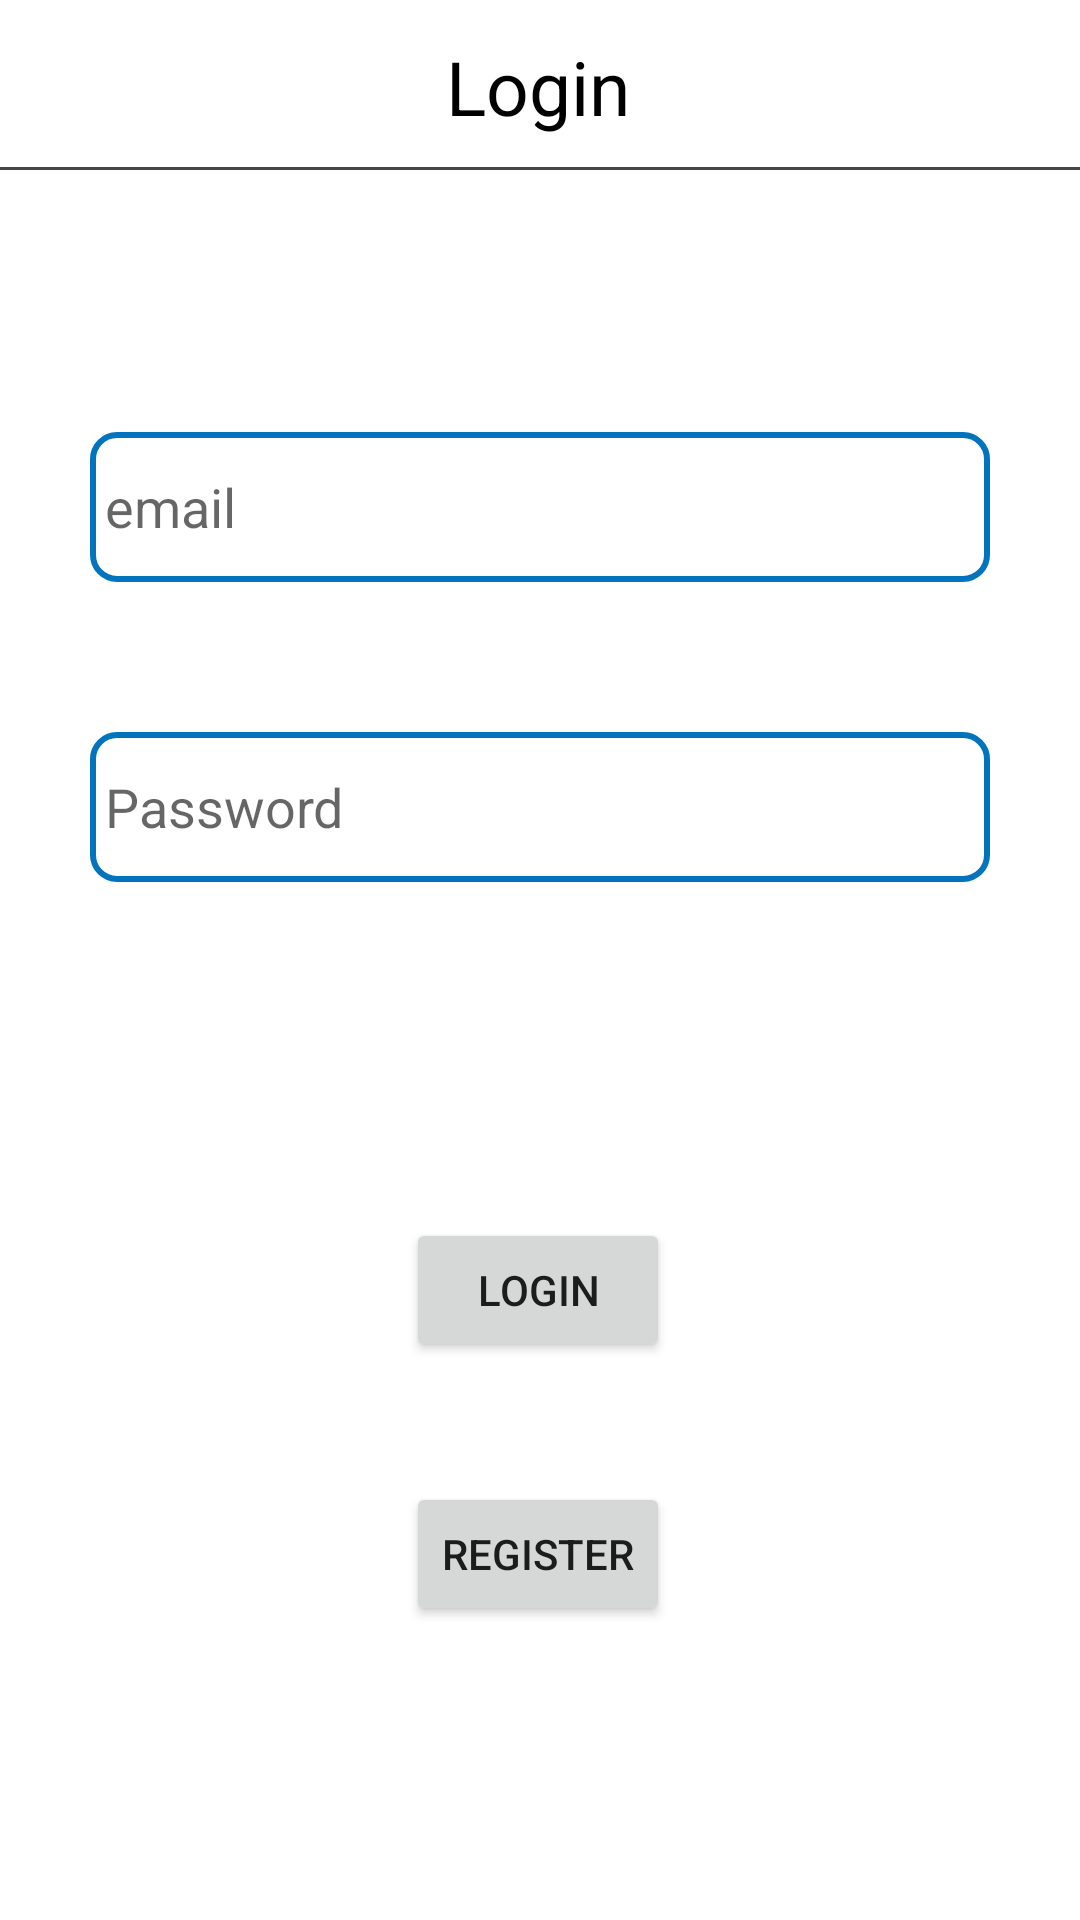

Reconstruct the res/layout file that produces this screen, plus the resources it refers to.
<!-- AndroidManifest.xml: application theme Theme.ECommerceProject -->
<!-- res/layout/fragment_login.xml -->
<?xml version="1.0" encoding="utf-8"?>
<androidx.constraintlayout.widget.ConstraintLayout xmlns:android="http://schemas.android.com/apk/res/android"
    xmlns:app="http://schemas.android.com/apk/res-auto"
    xmlns:tools="http://schemas.android.com/tools"
    android:layout_width="match_parent"
    android:layout_height="match_parent"
    tools:context=".authentication.login.view.LoginFragment">

    <androidx.constraintlayout.widget.ConstraintLayout
        android:id="@+id/cin"
        android:layout_width="match_parent"
        android:layout_height="wrap_content"
        android:layout_marginTop="4dp"
        android:background="@color/white"
        app:layout_constraintEnd_toEndOf="parent"
        app:layout_constraintHorizontal_bias="0.0"
        app:layout_constraintStart_toStartOf="parent"
        app:layout_constraintTop_toTopOf="parent">


        <ImageView
            android:id="@+id/loginArrowBack"
            android:layout_width="wrap_content"
            android:layout_height="37dp"
            android:layout_marginStart="16dp"
            android:src="@drawable/ic_baseline_arrow_back_ios_new_24"
            app:layout_constraintStart_toStartOf="parent"
            app:layout_constraintTop_toTopOf="parent" />

        <TextView

            android:layout_width="wrap_content"
            android:layout_height="wrap_content"
            android:layout_marginTop="8dp"
            android:text="Login"
            android:textColor="@color/black"
            android:textSize="25dp"
            app:layout_constraintEnd_toEndOf="parent"
            app:layout_constraintHorizontal_bias="0.498"
            app:layout_constraintStart_toStartOf="parent"
            app:layout_constraintTop_toTopOf="parent" />


    </androidx.constraintlayout.widget.ConstraintLayout>


    <View
        android:layout_width="wrap_content"
        android:layout_height="1dp"
        android:background="#B9000000"
        android:layout_marginTop="10dp"
        app:layout_constraintStart_toStartOf="parent"
        app:layout_constraintEnd_toEndOf="parent"
        app:layout_constraintTop_toBottomOf="@id/cin"/>
    <EditText
        android:id="@+id/login_email_editText"
        android:layout_width="match_parent"
        android:layout_height="50dp"
        android:layout_marginLeft="30dp"
        android:layout_marginTop="144dp"
        android:layout_marginRight="30dp"
        android:background="@drawable/edittext_shape"
        android:hint="email"
        android:padding="5dp"
        app:layout_constraintEnd_toEndOf="parent"
        app:layout_constraintHorizontal_bias="0.733"
        app:layout_constraintStart_toStartOf="parent"
        app:layout_constraintTop_toTopOf="parent" />

    <EditText
        android:id="@+id/login_password_editText"
        android:layout_width="match_parent"
        android:layout_height="50dp"
        android:layout_marginTop="50dp"
        android:layout_marginLeft="30dp"
        android:layout_marginRight="30dp"
        android:background="@drawable/edittext_shape"
        android:hint="Password"
        android:padding="5dp"
        android:inputType="textPassword"
        app:layout_constraintEnd_toEndOf="parent"
        app:layout_constraintHorizontal_bias="0.0"
        app:layout_constraintStart_toStartOf="parent"
        app:layout_constraintTop_toBottomOf="@+id/login_email_editText" />

    <Button
        android:id="@+id/loginbtn"
        android:layout_width="wrap_content"
        android:layout_height="wrap_content"
        android:layout_marginTop="112dp"
        android:text="login"
        app:layout_constraintEnd_toEndOf="parent"
        app:layout_constraintHorizontal_bias="0.498"
        app:layout_constraintStart_toStartOf="parent"
        app:layout_constraintTop_toBottomOf="@+id/login_password_editText" />

    <Button
        android:id="@+id/registerbtn"
        android:layout_width="wrap_content"
        android:layout_height="wrap_content"
        android:layout_marginTop="40dp"
        android:text="register"
        app:layout_constraintEnd_toEndOf="parent"
        app:layout_constraintHorizontal_bias="0.498"
        app:layout_constraintStart_toStartOf="parent"
        app:layout_constraintTop_toBottomOf="@+id/loginbtn" />


</androidx.constraintlayout.widget.ConstraintLayout>
<!-- resources referenced by this layout -->
<resources>
  <color name="black">#FF000000</color>
  <color name="white">#FFFFFFFF</color>
  <!-- drawable edittext_shape (drawable-v24) -->
  <?xml version="1.0" encoding="utf-8"?>
  <shape xmlns:android="http://schemas.android.com/apk/res/android">
  
      android:shape="rectangle">
      <stroke
  
          android:width="2dp"
          android:color="#0274be" />
      <corners android:radius="8dp"/>
  
  </shape>
  <style name="Theme.ECommerceProject" parent="Theme.MaterialComponents.DayNight.NoActionBar">
          
          <item name="colorAccent">#FFC107</item>
          <item name="color">#FA9922</item>
          <item name="colorPrimary">#FFB907</item>
          <item name="colorPrimaryVariant">#E3E7E8</item>
          <item name="colorOnPrimary">@color/white</item>
          
          <item name="colorSecondary">@color/teal_200</item>
          <item name="colorSecondaryVariant">@color/teal_700</item>
          <item name="colorOnSecondary">@color/black</item>
          
          <item name="android:statusBarColor" tools:targetApi="l">?attr/colorPrimaryVariant</item>
          
      </style>
  <color name="teal_200">#FF03DAC5</color>
  <color name="teal_700">#FF018786</color>
</resources>
